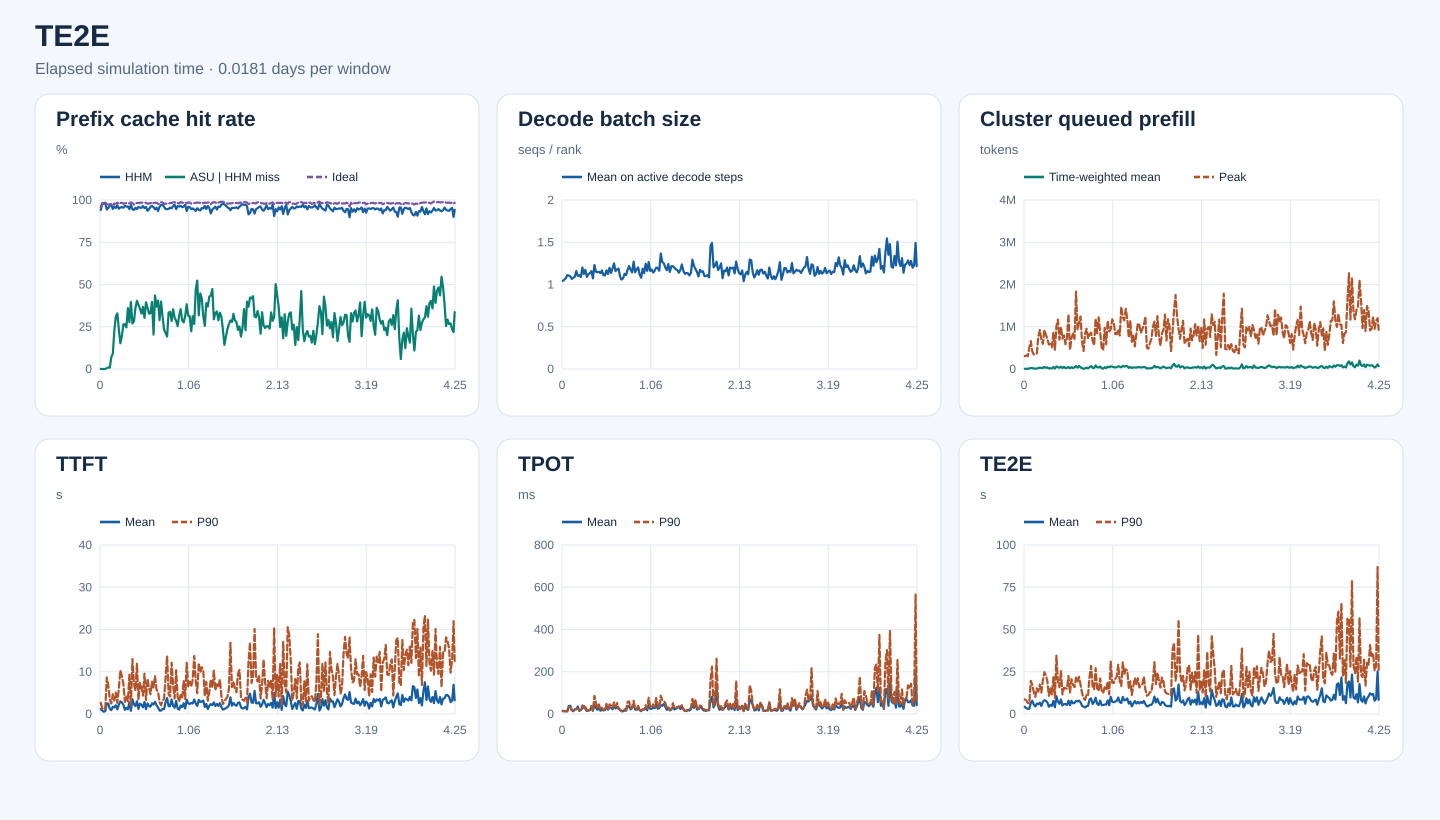

Values plotted in this chart, from the file beside it:
start_s, end_s, requests, input_tokens, hhm_hit_tokens, asu_hit_tokens, ideal_hit_tokens, hhm_hit_rate, asu_hit_rate_on_hhm_miss, ideal_hit_rate, decode_rank_steps, decode_bs_mean, queued_prefill_tokens_mean, queued_prefill_tokens_peak, ttft_samples, ttft_mean_ms, ttft_p90_ms, tpot_samples, tpot_mean_ms, tpot_p90_ms, te2e_samples, te2e_mean_ms, te2e_p90_ms
0, 1560, 617, 13494031, 12697360, 0, 12923376, 0.941, 0.0, 0.9577, 36200, 1.043, 3571, 301484, 617, 1140, 2653, 617, 15.34, 13.7, 617, 4270, 8656
1560, 3120, 790, 28119313, 27469072, 0, 27631472, 0.9769, 0.0, 0.9827, 41407, 1.056, 6222, 323771, 790, 835.6, 1311, 790, 13.11, 13.37, 790, 3498, 7994
3120, 4680, 1143, 32911663, 32142448, 0, 32230560, 0.9766, 0.0, 0.9793, 57097, 1.074, 4054, 301074, 1143, 530.8, 1069, 1143, 12.94, 13.23, 1143, 3040, 6550
4680, 6240, 1357, 57938300, 57037808, 0, 57165712, 0.9845, 0.0, 0.9867, 61400, 1.11, 13025, 496257, 1357, 681, 1382, 1357, 12.44, 13.89, 1357, 3066, 6273
6240, 7800, 1120, 36168703, 34127872, 9392, 35226480, 0.9436, 0.004602, 0.9739, 49578, 1.106, 21423, 660077, 1120, 2512, 8668, 1120, 37.81, 33.13, 1120, 6503, 19599
7800, 9360, 1204, 48333910, 46099696, 20944, 47100416, 0.9538, 0.009374, 0.9745, 66716, 1.097, 23615, 416257, 1204, 2465, 6869, 1204, 39.12, 31.55, 1204, 7840, 17364
9360, 10920, 873, 36571561, 35344352, 9600, 35621120, 0.9664, 0.007823, 0.974, 67222, 1.067, 10813, 343396, 873, 1236, 3513, 873, 18.19, 17.79, 873, 5643, 12869
10920, 12480, 1088, 42229328, 40957072, 89216, 41227056, 0.9699, 0.07012, 0.9763, 68009, 1.08, 9777, 350962, 1088, 913.9, 2471, 1088, 13.03, 17.08, 1088, 4449, 10158
12480, 14040, 1038, 32032685, 30338688, 153280, 31012976, 0.9471, 0.09048, 0.9682, 73356, 1.094, 11323, 367041, 1038, 1708, 4681, 1038, 22.34, 22.51, 1038, 6163, 15145
14040, 15600, 1344, 52981818, 50949680, 458864, 51885520, 0.9616, 0.2258, 0.9793, 75376, 1.159, 20520, 769689, 1344, 1553, 3199, 1344, 22.57, 23.33, 1344, 5798, 13298
15600, 17160, 1170, 48929384, 46629984, 715024, 47839776, 0.953, 0.311, 0.9777, 73571, 1.102, 31329, 922021, 1170, 2060, 5085, 1170, 35.1, 25.17, 1170, 6689, 17396
17160, 18720, 1260, 62179714, 60236544, 639584, 61200224, 0.9687, 0.3291, 0.9842, 80823, 1.109, 24469, 700797, 1260, 1100, 2627, 1260, 14.6, 16.17, 1260, 4745, 12728
18720, 20280, 884, 42089650, 39912864, 510240, 41102256, 0.9483, 0.2344, 0.9765, 66944, 1.089, 23399, 594582, 884, 2185, 6086, 884, 19.35, 20.4, 884, 7286, 19828
20280, 21840, 1319, 61955569, 59264256, 408832, 60852320, 0.9566, 0.1519, 0.9822, 72186, 1.202, 50689, 923576, 1319, 2995, 10314, 1319, 27.65, 41.06, 1319, 8167, 24738
21840, 23400, 1230, 56954208, 54516880, 472992, 56018096, 0.9572, 0.1941, 0.9836, 67200, 1.125, 27556, 812465, 1230, 2742, 8930, 1230, 37.44, 29.82, 1230, 7826, 22825
23400, 24960, 1602, 64506816, 61559584, 777072, 63090224, 0.9543, 0.2637, 0.978, 91602, 1.173, 37923, 712947, 1602, 2194, 7144, 1602, 23.6, 37.89, 1602, 6802, 19462
24960, 26520, 1112, 49207376, 47537680, 444016, 48241120, 0.9661, 0.2659, 0.9804, 64994, 1.09, 12385, 578418, 1112, 978.9, 2862, 1112, 13.91, 16.07, 1112, 4260, 10730
26520, 28080, 1314, 49219285, 47277664, 477440, 48327904, 0.9606, 0.2459, 0.9819, 83816, 1.12, 18302, 593690, 1314, 1462, 4149, 1314, 16.3, 18.51, 1314, 5361, 15404
28080, 29640, 1262, 51312866, 49343248, 709328, 50414272, 0.9616, 0.3601, 0.9825, 70600, 1.136, 14318, 515740, 1262, 1101, 3005, 1262, 18.13, 19.56, 1262, 4807, 11522
29640, 31200, 1565, 64667137, 61190656, 964592, 63367760, 0.9462, 0.2775, 0.9799, 87161, 1.158, 46204, 868339, 1565, 2741, 9301, 1565, 31.77, 38.37, 1565, 7696, 21819
31200, 32760, 1266, 63129215, 61305504, 722256, 62246416, 0.9711, 0.396, 0.986, 73193, 1.073, 12196, 449448, 1266, 765.2, 2006, 1266, 15.24, 15.75, 1266, 3951, 9470
32760, 34320, 1356, 69403946, 65555264, 1036800, 68162864, 0.9445, 0.2694, 0.9821, 84302, 1.231, 58965, 1014035, 1356, 3479, 13009, 1356, 43.64, 85.84, 1356, 10543, 34491
34320, 35880, 1584, 59602398, 56077776, 990768, 58030128, 0.9409, 0.2811, 0.9736, 84652, 1.152, 42754, 1171532, 1584, 2295, 7168, 1584, 29.39, 52.87, 1584, 7287, 19094
35880, 37440, 1556, 62779708, 59876016, 1044064, 61650032, 0.9537, 0.3596, 0.982, 89009, 1.145, 29405, 693911, 1556, 1874, 5604, 1556, 19.97, 27.82, 1556, 6025, 15791
37440, 39000, 1376, 71966121, 68110592, 1555152, 70719408, 0.9464, 0.4034, 0.9827, 85470, 1.151, 54566, 994009, 1376, 3023, 11953, 1376, 28.89, 45.12, 1376, 8600, 25377
39000, 40560, 1423, 62008881, 59445136, 976448, 60841152, 0.9587, 0.3809, 0.9812, 85666, 1.134, 22709, 718206, 1423, 1199, 3334, 1423, 15.42, 21.16, 1423, 5030, 11627
40560, 42120, 1563, 74242427, 70848688, 1210336, 73021968, 0.9543, 0.3566, 0.9836, 67188, 1.166, 52587, 795041, 1563, 2449, 7373, 1563, 21.36, 29.91, 1563, 5874, 15529
42120, 43680, 932, 51312005, 48953456, 773808, 50500576, 0.954, 0.3281, 0.9842, 51959, 1.11, 22077, 587003, 932, 2182, 6330, 932, 16.65, 19.79, 932, 5927, 15239
43680, 45240, 1169, 61821318, 59614256, 812512, 60842880, 0.9643, 0.3681, 0.9842, 69795, 1.109, 25525, 740607, 1169, 1588, 4353, 1169, 18.01, 20.08, 1169, 5354, 14928
45240, 46800, 1427, 66606899, 63427712, 960448, 65476448, 0.9523, 0.3021, 0.983, 64985, 1.168, 46645, 1297047, 1427, 2842, 9551, 1427, 36.69, 48.25, 1427, 7811, 22517
46800, 48360, 1525, 64764916, 62123328, 1043168, 63703488, 0.9592, 0.3949, 0.9836, 88687, 1.125, 18700, 454856, 1525, 1169, 3329, 1525, 20.25, 20.57, 1525, 5192, 12669
48360, 49920, 1654, 64309996, 60189888, 1494208, 62887072, 0.9359, 0.3627, 0.9779, 90252, 1.198, 41608, 735701, 1654, 2501, 8353, 1654, 31.33, 45.45, 1654, 7778, 20584
49920, 51480, 1432, 51257319, 48472992, 910944, 50201680, 0.9457, 0.3272, 0.9794, 74899, 1.138, 23455, 839750, 1432, 1848, 6242, 1432, 29.84, 40.88, 1432, 6310, 17340
51480, 53040, 1781, 79452516, 76193296, 1076544, 77895600, 0.959, 0.3303, 0.9804, 102644, 1.187, 40004, 713875, 1781, 1762, 4689, 1781, 22.35, 28.79, 1781, 6565, 15873
53040, 54600, 2057, 113885045, 109939408, 1566768, 112515936, 0.9654, 0.3971, 0.988, 92451, 1.25, 69763, 1830009, 2057, 2513, 7645, 2057, 39.1, 54.65, 2057, 7702, 21574
54600, 56160, 1364, 64294895, 61548016, 559664, 63095120, 0.9573, 0.2037, 0.9813, 74826, 1.159, 31116, 927308, 1364, 2257, 6236, 1364, 26.11, 34.84, 1364, 7419, 19236
56160, 57720, 1707, 88649505, 83754064, 2130608, 87206864, 0.9448, 0.4352, 0.9837, 84601, 1.178, 73746, 1100815, 1707, 2896, 8986, 1707, 34.03, 51.86, 1707, 7907, 22023
57720, 59280, 1544, 70216096, 67019920, 1179968, 69085552, 0.9545, 0.3692, 0.9839, 90226, 1.189, 40033, 1241793, 1544, 2105, 5700, 1544, 24.44, 29.25, 1544, 6891, 17283
59280, 60840, 1289, 41545955, 38835984, 1096736, 40586880, 0.9348, 0.4047, 0.9769, 68302, 1.094, 19144, 642341, 1289, 1511, 5267, 1289, 19.54, 19.3, 1289, 4823, 12449
60840, 62400, 906, 33079703, 31750384, 384080, 32303888, 0.9598, 0.2889, 0.9765, 65688, 1.059, 5980, 425153, 906, 816.5, 2757, 906, 12.92, 15.04, 906, 4369, 9394
62400, 63960, 1268, 58855341, 57122512, 691808, 58057312, 0.9706, 0.3992, 0.9864, 71950, 1.073, 15729, 832439, 1268, 802.9, 2076, 1268, 12.6, 14.71, 1268, 3844, 8352
63960, 65520, 1752, 90042672, 87500720, 787504, 88770816, 0.9718, 0.3098, 0.9859, 91796, 1.126, 32636, 953358, 1752, 1188, 3156, 1752, 17.46, 22.29, 1752, 4671, 11827
65520, 67080, 1256, 45109977, 43252144, 430528, 44085008, 0.9588, 0.2317, 0.9773, 75917, 1.111, 14107, 724096, 1256, 1163, 3578, 1256, 15.62, 18.94, 1256, 4826, 11240
67080, 68640, 1613, 65485412, 61997376, 743232, 64043392, 0.9467, 0.2131, 0.978, 80006, 1.175, 44827, 821982, 1613, 2833, 8731, 1613, 38.46, 57.74, 1613, 8610, 22438
68640, 70200, 1589, 71114136, 67229120, 746720, 69615968, 0.9454, 0.1922, 0.9789, 78890, 1.217, 69719, 857709, 1589, 3753, 13744, 1589, 34.93, 59.14, 1589, 9222, 28465
70200, 71760, 1576, 64259739, 60883664, 1126464, 62854880, 0.9475, 0.3337, 0.9781, 86767, 1.174, 28674, 672391, 1576, 1840, 4683, 1576, 21.49, 27.63, 1576, 5920, 16108
71760, 73320, 1475, 64695828, 61766432, 992208, 63576848, 0.9547, 0.3387, 0.9827, 85555, 1.144, 24069, 561199, 1475, 1860, 4116, 1475, 35.52, 26.39, 1475, 7014, 14710
73320, 74880, 1895, 93481196, 88901632, 1301888, 91814800, 0.951, 0.2843, 0.9822, 99069, 1.271, 84858, 1195499, 1895, 3426, 12158, 1895, 41.96, 62.19, 1895, 9642, 27087
74880, 76440, 1591, 81963929, 79067392, 1022944, 80794736, 0.9647, 0.3532, 0.9857, 91641, 1.145, 40957, 847977, 1591, 1916, 6711, 1591, 21.42, 27.74, 1591, 6086, 15152
76440, 78000, 1748, 91835495, 89289776, 773664, 90646800, 0.9723, 0.3039, 0.9871, 90103, 1.178, 36282, 1221492, 1748, 1482, 3676, 1748, 19.19, 23.21, 1748, 5332, 13642
78000, 79560, 1510, 70038954, 66264096, 1075072, 68698464, 0.9461, 0.2848, 0.9809, 72148, 1.202, 57552, 873378, 1510, 3090, 10358, 1510, 32.75, 38.74, 1510, 7911, 20998
79560, 81120, 1262, 56695294, 54657296, 517584, 55678320, 0.9641, 0.254, 0.9821, 80043, 1.118, 18266, 506933, 1262, 1254, 4036, 1262, 17.84, 20.3, 1262, 5239, 13806
81120, 82680, 980, 43617147, 41924112, 534928, 42727792, 0.9612, 0.316, 0.9796, 75583, 1.08, 9783, 447810, 980, 1030, 2951, 980, 13.53, 16.16, 980, 5318, 12464
82680, 84240, 1494, 75402623, 72781808, 928256, 74465632, 0.9652, 0.3542, 0.9876, 75657, 1.187, 41009, 974462, 1494, 2002, 4562, 1494, 21.88, 21.68, 1494, 5613, 15786
84240, 85800, 1312, 60618615, 58036800, 743824, 59637104, 0.9574, 0.2881, 0.9838, 75926, 1.134, 22425, 582904, 1312, 1626, 3896, 1312, 20.73, 20.94, 1312, 5588, 14288
85800, 87360, 1740, 78261646, 75260256, 826912, 76965056, 0.9616, 0.2755, 0.9834, 89657, 1.245, 54866, 1140578, 1740, 2539, 7899, 1740, 31.13, 41.9, 1740, 8066, 19209
87360, 88920, 2038, 106202337, 103202416, 941936, 104722992, 0.9718, 0.314, 0.9861, 114988, 1.162, 41470, 893318, 2038, 1301, 3530, 2038, 17.32, 26.69, 2038, 5177, 11646
88920, 90480, 1546, 73715593, 68945424, 1828096, 72291168, 0.9353, 0.3832, 0.9807, 93949, 1.265, 63740, 933720, 1546, 3407, 12133, 1546, 42.79, 77.08, 1546, 10179, 31146
90480, 92040, 1502, 76865572, 73790688, 970208, 75755456, 0.96, 0.3155, 0.9856, 86971, 1.161, 54556, 1175559, 1502, 2516, 6550, 1502, 24.73, 31.21, 1502, 7295, 18531
92040, 93600, 1448, 72083401, 69044416, 948192, 70948256, 0.9578, 0.312, 0.9843, 82009, 1.177, 45074, 1096046, 1448, 2364, 7675, 1448, 24.74, 34.01, 1448, 7016, 18349
... 176 more rows
